The GitHub repository rabzgg/klasifikasi-kematangan-pisang contains a labelled image folder "dataset0" with 3 categories: ripe banana, unripe banana, very ripe banana. Examples follow, each with its label.

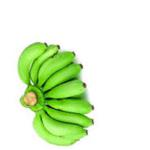
Label: unripe banana

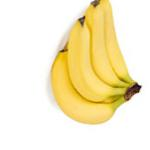
Label: ripe banana

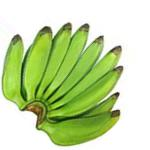
Label: unripe banana

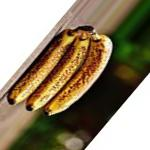
Label: very ripe banana

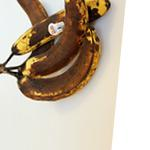
Label: very ripe banana

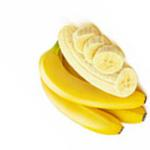
Label: ripe banana
